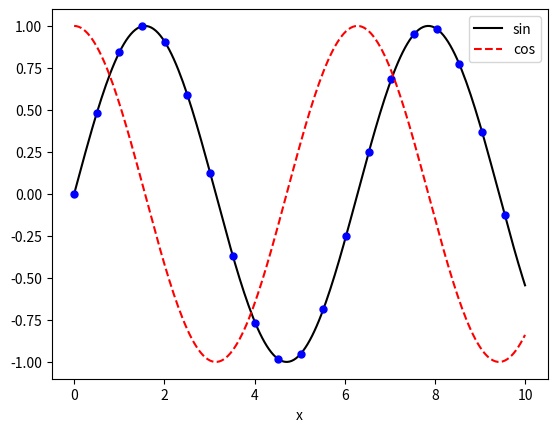

Reproduce this figure in Python.
#!/usr/bin/env python
import numpy as np

#constructors in numpy
a = np.zeros((5,6))
print(a)
b = np.ones((3,4))
print(a)
c = np.random.randn(4,5)
print(c)
d = np.array([[1,4,7], [23,5,6]])
print(d)

#aliasing (everthing a pointer except basic types)
aa = a
aa[1,1] = 1111
print(a)

#making copies of matrices
aa = np.array(a)
aa[1,1] = 2222
print(a)

aa = np.copy(a)
aa[1,1] = 0
print(a)

#slicing matrices
print(d)
dsub = d[1:, 0:2]

#some of the parameters of numpy arrays
print(d.dtype)
print(d.ndim)
print(d.shape)
d = d*1.0
print(d.dtype)
print(d)

#making basic plots
x = np.linspace(0.0, 10.0, 200)
y = np.sin(x)
from matplotlib import pyplot as plt
p1, = plt.plot(x, y, '-k')
plt.plot(x[::10], y[::10], 'ob', ms = 5)
p2, = plt.plot(x, np.cos(x), '--r')
plt.legend([p1, p2], ['sin', 'cos'])
plt.xlabel('x')
plt.show()
